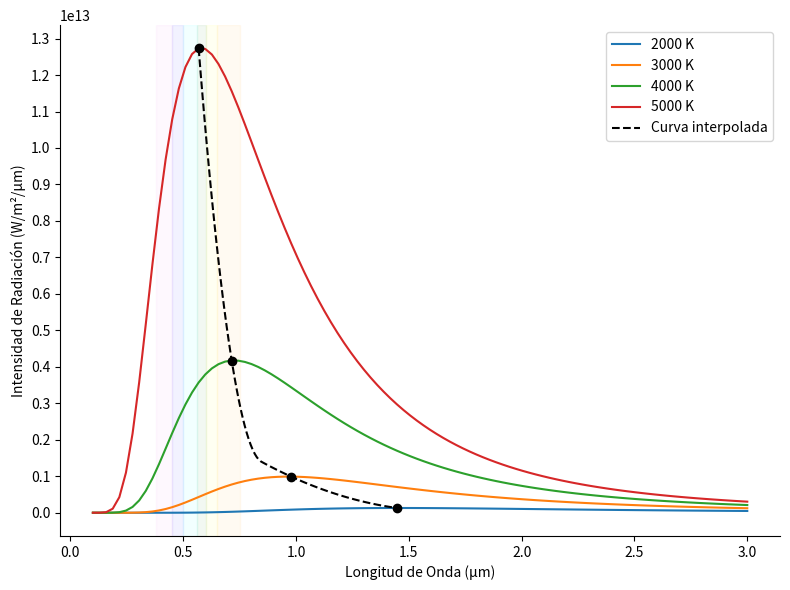
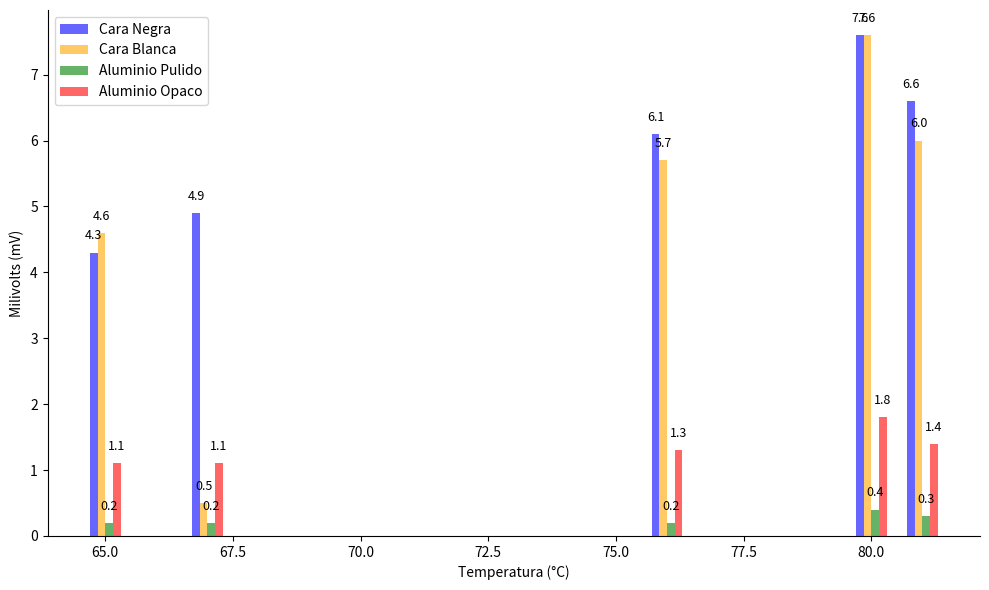
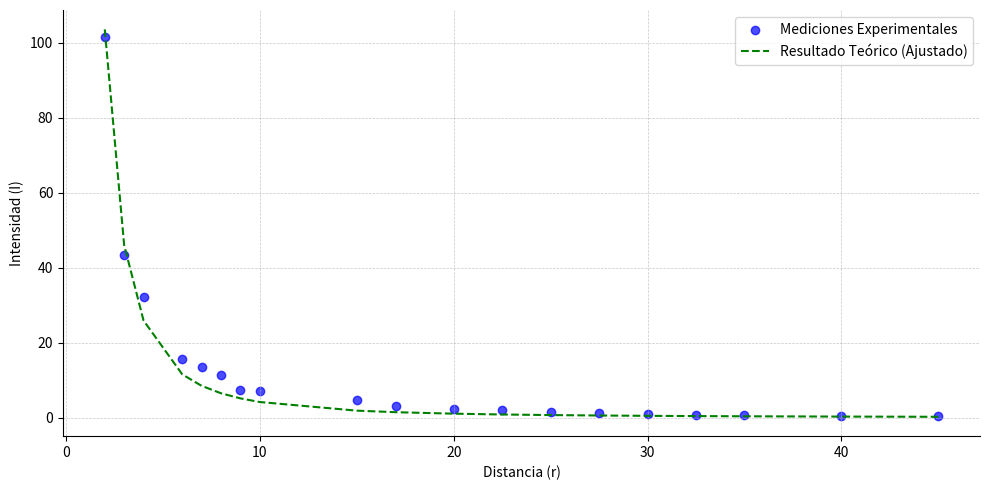
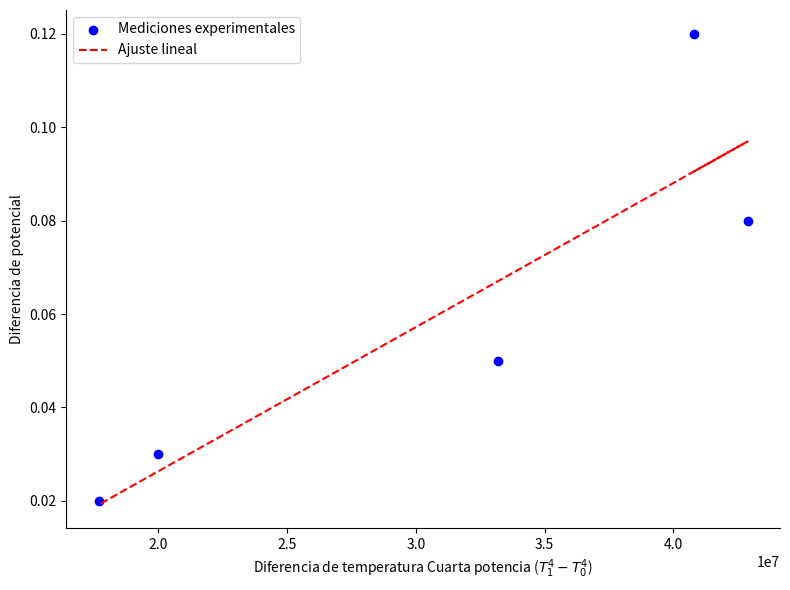

The script that saved these images, in order:
# -*- coding: utf-8 -*-
"""Untitled30.ipynb

Automatically generated by Colaboratory.

Original file is located at
    https://colab.research.google.com/<link-removed>
"""

import numpy as np
import matplotlib.pyplot as plt
import matplotlib.ticker as ticker
from scipy.interpolate import interp1d

# Constants
h = 6.626e-34  # Planck's constant (Joule seconds)
c = 3.0e8      # Speed of light (meters per second)
k = 1.38e-23   # Boltzmann constant (Joules per Kelvin)

# Wavelength range in micrometers
wavelengths_um = np.linspace(0.1, 3, 100)  # Wavelengths in micrometers

# Temperatures
temperatures_K = [2000, 3000, 4000, 5000]  # Temperatures in Kelvin

# Function to calculate radiation intensity
def radiation_intensity(wavelength, temperature):
    return (2 * h * c**2) / (wavelength**5) * (1 / (np.exp((h * c) / (wavelength * k * temperature)) - 1))

# Find the wavelength corresponding to the maximum intensity for each temperature
max_wavelengths = []
max_intensities = []
for temp in temperatures_K:
    intensity = [radiation_intensity(w * 1e-6, temp) for w in wavelengths_um]
    max_wavelength_index = np.argmax(intensity)
    max_wavelength = wavelengths_um[max_wavelength_index]
    max_intensity = intensity[max_wavelength_index]
    max_wavelengths.append(max_wavelength)
    max_intensities.append(max_intensity)

# Interpolate to get a curve that joins the maximum intensity points
interp_function = interp1d(max_wavelengths, max_intensities, kind='quadratic')
interp_wavelengths = np.linspace(min(max_wavelengths), max(max_wavelengths), 100)
interp_intensities = interp_function(interp_wavelengths)

# Create the plot
fig, ax = plt.subplots(figsize=(8, 6))

# Plot the curves for different temperatures
for i, temp in enumerate(temperatures_K):
    intensity = [radiation_intensity(w * 1e-6, temp) for w in wavelengths_um]
    ax.plot(wavelengths_um, intensity, label=f"{temp} K")

    # Add markers for the maximum points
    ax.plot(max_wavelengths[i], max_intensities[i], 'o', color='black')

# Plot the interpolated curve
ax.plot(interp_wavelengths, interp_intensities, 'k--', label='Curva interpolada')

# Tufte's recommendations for minimalistic design
ax.spines["top"].set_color("none")
ax.spines["right"].set_color("none")
ax.xaxis.set_ticks_position("bottom")
ax.yaxis.set_ticks_position("left")
ax.xaxis.set_major_locator(ticker.MultipleLocator(0.5))
ax.yaxis.set_major_locator(ticker.MultipleLocator(1e12))
ax.legend()

# Labels and title
ax.set_xlabel("Longitud de Onda (μm)")
ax.set_ylabel("Intensidad de Radiación (W/m²/μm)")
#ax.set_title("Intensidad de Radiación vs. Longitud de nda para diferenetes temperaturas")

# Define visible wavelength range and corresponding colors
visible_range = [0.38, 0.45, 0.50, 0.56, 0.60, 0.65, 0.75]  # Visible wavelength range in micrometers

# Define colors for the visible spectrum
colors = ['violet', 'blue', 'cyan', 'green', 'yellow', 'orange', 'red']

# Shade the visible spectrum regions
for i in range(len(colors)):
    if i < len(colors) - 1:
        ax.axvspan(visible_range[i], visible_range[i+1], color=colors[i], alpha=0.05)

plt.tight_layout()
plt.show()

import matplotlib.pyplot as plt

# Provided data for mV readings, surface types, and updated temperature values
surface_types = ['Cara Negra', 'Cara Blanca', 'Aluminio Pulido', 'Aluminio Opaco']
mV_readings = {
    'Cara Negra': [7.6, 6.6, 6.1, 4.9, 4.3],
    'Cara Blanca': [7.6, 6.0, 5.7, 0.5, 4.6],
    'Aluminio Pulido': [0.4, 0.3, 0.2, 0.2, 0.2],
    'Aluminio Opaco': [1.8, 1.4, 1.3, 1.1, 1.1]
}
# Updated temperature values for each mV reading
temperature_values = [80, 81, 76, 67, 65]

# Create a bar plot for mV readings with temperature
plt.figure(figsize=(10, 6))

# Defining a list of colors for each surface type
colors = ['blue', 'orange', 'green', 'red']

# Creating the bar plot for all surface types
for i, surface in enumerate(surface_types):
    x_values = [t + (i - 1.5) * 0.15 for t in temperature_values]  # Adjust positioning of bars
    plt.bar(x_values, mV_readings[surface], color=colors[i], width=0.15, align='center', alpha=0.6, label=surface)
    # Adding millivolt measurements on top of each bar
    for j, mV in enumerate(mV_readings[surface]):
        plt.text(x_values[j], mV + 0.2, str(mV), ha='center', fontsize=9, color='black')

# Adding labels and title
plt.xlabel('Temperatura (°C)')
plt.ylabel('Milivolts (mV)')
#plt.title('Lecturas de milivolts para diferentes materiales de las caras del cubo')

# Remove spines and ticks for Tufte style
plt.gca().spines['top'].set_visible(False)
plt.gca().spines['right'].set_visible(False)
plt.gca().xaxis.set_ticks_position('bottom')
plt.gca().yaxis.set_ticks_position('left')

# Adding a legend
plt.legend()

# Display the plot
plt.grid(False)
plt.tight_layout()
plt.xticks(rotation=0, ha='center')  # Rotate x-axis labels for better visibility
plt.show()

import numpy as np
import matplotlib.pyplot as plt
from scipy.optimize import curve_fit

# Example dataset: Replace with your actual data
variable1 = [2, 3, 4, 6, 7, 8, 9, 10, 15, 17, 20, 22.5, 25, 27.5, 30, 32.5, 35, 40, 45]
variable2 = [101.6, 43.4, 32.1, 15.6, 13.5, 11.3, 7.4, 7.1, 4.6, 3.0, 2.4, 1.9, 1.5, 1.2, 1.0, 0.8, 0.6, 0.5, 0.3]

# Inverse square law function
def inverse_square_law(r, I0):
    return I0 / (r ** 2)

# Fit the inverse square law function to the data
params, covariance = curve_fit(inverse_square_law, variable1, variable2)

# Extract the optimized parameter I0
I0_fit = params[0]

# Calculate theoretical intensities based on the fitted I0
theoretical_intensities_fit = [inverse_square_law(r, I0_fit) for r in variable1]

# Create a scatter plot
plt.figure(figsize=(10, 5))
plt.scatter(variable1, variable2, c='blue', alpha=0.7, label='Mediciones Experimentales')
plt.plot(variable1, theoretical_intensities_fit, c='green', linestyle='--', label='Resultado Teórico (Ajustado)')

# Add grid lines
plt.grid(True, linestyle='--', linewidth=0.5, alpha=0.7)

# Remove spines
plt.gca().spines['top'].set_visible(False)
plt.gca().spines['right'].set_visible(False)

# Add labels and title
plt.xlabel('Distancia (r)')
plt.ylabel('Intensidad (I)')
#plt.title('Gráfico de dispersión y resultados teóricos ajustados de la ley del cuadrado inverso de la luz')

# Add legend
plt.legend()

# Show plot
plt.tight_layout()
plt.show()

print(I0_fit)

import matplotlib.pyplot as plt
import numpy as np
from scipy.optimize import curve_fit

# Given data
temperature = np.array([80, 81, 76, 67, 65])  # Temperature in °C
resistance_black = np.array([11.22, 10.45, 12.37, 15.96, 18.18])  # Resistance for black face in kΩ

# Function to calculate the temperature difference's fourth power
def temp_diff_power(t, t_ref):
    return (t**4) - (t_ref**4)

# Calculate the temperature difference's fourth power using a reference temperature T0
T0 = 20  # Reference temperature in °C
temp_diff_power_values = temp_diff_power(temperature, T0)

# Measured potential difference at the output of the radiation sensor (hypothetical values)
measured_potential_difference = np.array([0.12, 0.08, 0.05, 0.03, 0.02])  # Hypothetical values

# Linear fit using numpy.polyfit()
slope, intercept = np.polyfit(temp_diff_power_values, measured_potential_difference, 1)

# Calculate the fitted line
fitted_line = slope * temp_diff_power_values + intercept

# Tufte-style plot
plt.figure(figsize=(8, 6))

# Scatter plot
plt.scatter(temp_diff_power_values, measured_potential_difference, marker='o', color='blue', label='Mediciones experimentales')

# Plot the linear fit
plt.plot(temp_diff_power_values, fitted_line, color='red', linestyle='--', label='Ajuste lineal')

# Adding labels and title
plt.xlabel('Diferencia de temperatura Cuarta potencia ($T_1^4 - T_0^4$)')
plt.ylabel('Diferencia de potencial')
#plt.title("Measured Potential Difference vs. Temperature Difference Fourth Power with Linear Fit")

# Adding a legend
plt.legend()

# Removing the top and right spines of the axes
plt.gca().spines['top'].set_visible(False)
plt.gca().spines['right'].set_visible(False)

# Show the plot
plt.tight_layout()
plt.show()